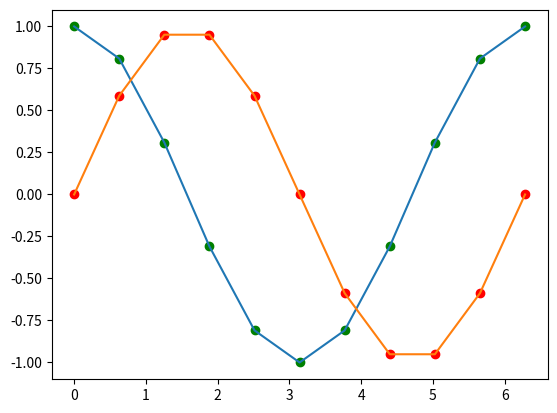

This figure's Python source:
#!/usr/bin/env python3
#by [email redacted]
#gnu/gpl license
#plotting cosine function
import math
import matplotlib.pyplot as plt
def f(x):
    Y=math.cos(x)
    return Y
def g(x):
    Y=math.sin(x)
    return Y
#y = f(x)
#x= [0,2pi]

N=10
A=0
B=2*3.1416
dx=(B-A)/N
values= range(N+1)
x=A
X=[]
Y=[]
Z=[]
for jump in values:
    x = A+jump * dx
    X.append(x)

    y=f(x)
    z=g(x)
    Z.append(z)
    Y.append(y)
    #x+=dx
    print(x,y)
plt.plot(X,Y)
plt.scatter(X,Y,color='green')
plt.plot(X,Z)
plt.scatter(X,Z,color='red') 
plt.show()    